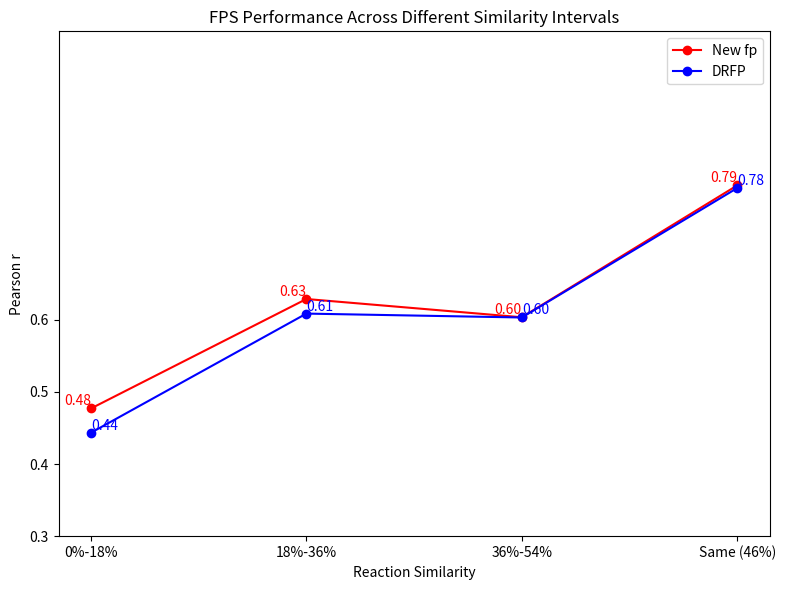

Generate this figure with matplotlib: (Note: this script raises an exception after producing the figure.)
import matplotlib.pyplot as plt
import numpy as np

# 数据：模型在不同相似度区间下的结果
similarity_intervals = ['0%-18%', '18%-36%', '36%-54%', 'Same (46%)']

# my_model_results = [0.0706,0.2498,0.248,0.5569]  # 你的模型结果示例数据
# previous_model_results = [0.0408,0.2331,0.2436,0.5638]  # 前人模型结果示例数据
# new_model_results = [0.0457, 0.2211, 0.2425, 0.5704]  # 新的橙色折线的数据

# my_model_results = [0.2056,0.3869,0.3553,0.6114]  # 你的模型结果示例数据
# previous_model_results = [0.1925,0.3609,0.3561,0.6061]  # 前人模型结果示例数据

my_model_results = [0.47706,0.62884,0.60353,0.78639]  # 你的模型结果示例数据
previous_model_results = [0.44341,0.60861,0.60321,0.78272]  # 前人模型结果示例数据



# 自定义的 y 轴比例函数
def custom_y_scale(y):
    if y < 0.3:
        return y  # 0.1到0.3区域保持线性比例
    else:
        return 0.3 + (y - 0.3) / 2  # 0.3到0.6区域压缩

# 应用自定义比例的逆函数
def inverse_custom_y_scale(y):
    if y < 0.3:
        return y
    else:
        return 0.3 + (y - 0.3) * 2

# 创建折线图
plt.figure(figsize=(8, 6))

# 你的模型（红色）
# plt.plot(similarity_intervals, [custom_y_scale(y) for y in my_model_results], marker='o', linestyle='-', color='red', label='New fp')
plt.plot(similarity_intervals, [y for y in my_model_results], marker='o', linestyle='-', color='red', label='New fp')

# 前人模型（蓝色）
# plt.plot(similarity_intervals, [custom_y_scale(y) for y in previous_model_results], marker='o', linestyle='-', color='blue', label='DRFP')
plt.plot(similarity_intervals, [y for y in previous_model_results], marker='o', linestyle='-', color='blue', label='DRFP')

# # 新的橙色折线
# plt.plot(similarity_intervals, [custom_y_scale(y) for y in new_model_results], marker='o', linestyle='-', color='green', label='New fp(GBM)')


# 设置图例
plt.legend()

# 设置标题和轴标签
plt.title('FPS Performance Across Different Similarity Intervals')
# plt.title('Mean Performance Across Different Similarity Intervals')
plt.xlabel('Reaction Similarity')
plt.ylabel('Pearson r')

# 自定义 y 轴刻度和标签
yticks = [0.1, 0.2, 0.3, 0.4, 0.5, 0.6]
# plt.yticks([custom_y_scale(y) for y in yticks], [f'{y:.1f}' for y in yticks])
plt.yticks([y for y in yticks], [f'{y:.1f}' for y in yticks])



# 显示数值
# for i, value in enumerate(my_model_results):
#     plt.text(similarity_intervals[i], custom_y_scale(value), f'{value:.2f}', ha='right', va='bottom', color='red')  # 显示在左边
for i, value in enumerate(my_model_results):
    plt.text(similarity_intervals[i], value, f'{value:.2f}', ha='right', va='bottom', color='red')  # 显示在左边



# for i, value in enumerate(previous_model_results):
#     plt.text(similarity_intervals[i], custom_y_scale(value), f'{value:.2f}', ha='left', va='bottom', color='blue')  # 显示在右边
for i, value in enumerate(previous_model_results):
    plt.text(similarity_intervals[i], value, f'{value:.2f}', ha='left', va='bottom', color='blue')  # 显示在右边



# for i, value in enumerate(new_model_results):
#     plt.text(i + 0.1, custom_y_scale(value), f'{value:.2f}', ha='left', va='top', color='green')  # 显示在右边并向右偏移


plt.ylim(0.3, 1)

# 移除网格线
plt.grid(False)

# 显示图表
plt.tight_layout()
plt.show()

plt.savefig('./kcat/data/img_paper/img8/'+"sim_fp_pearson.png")
# plt.savefig('./kcat/data/img_paper/img8/'+"sim_mean.png")











